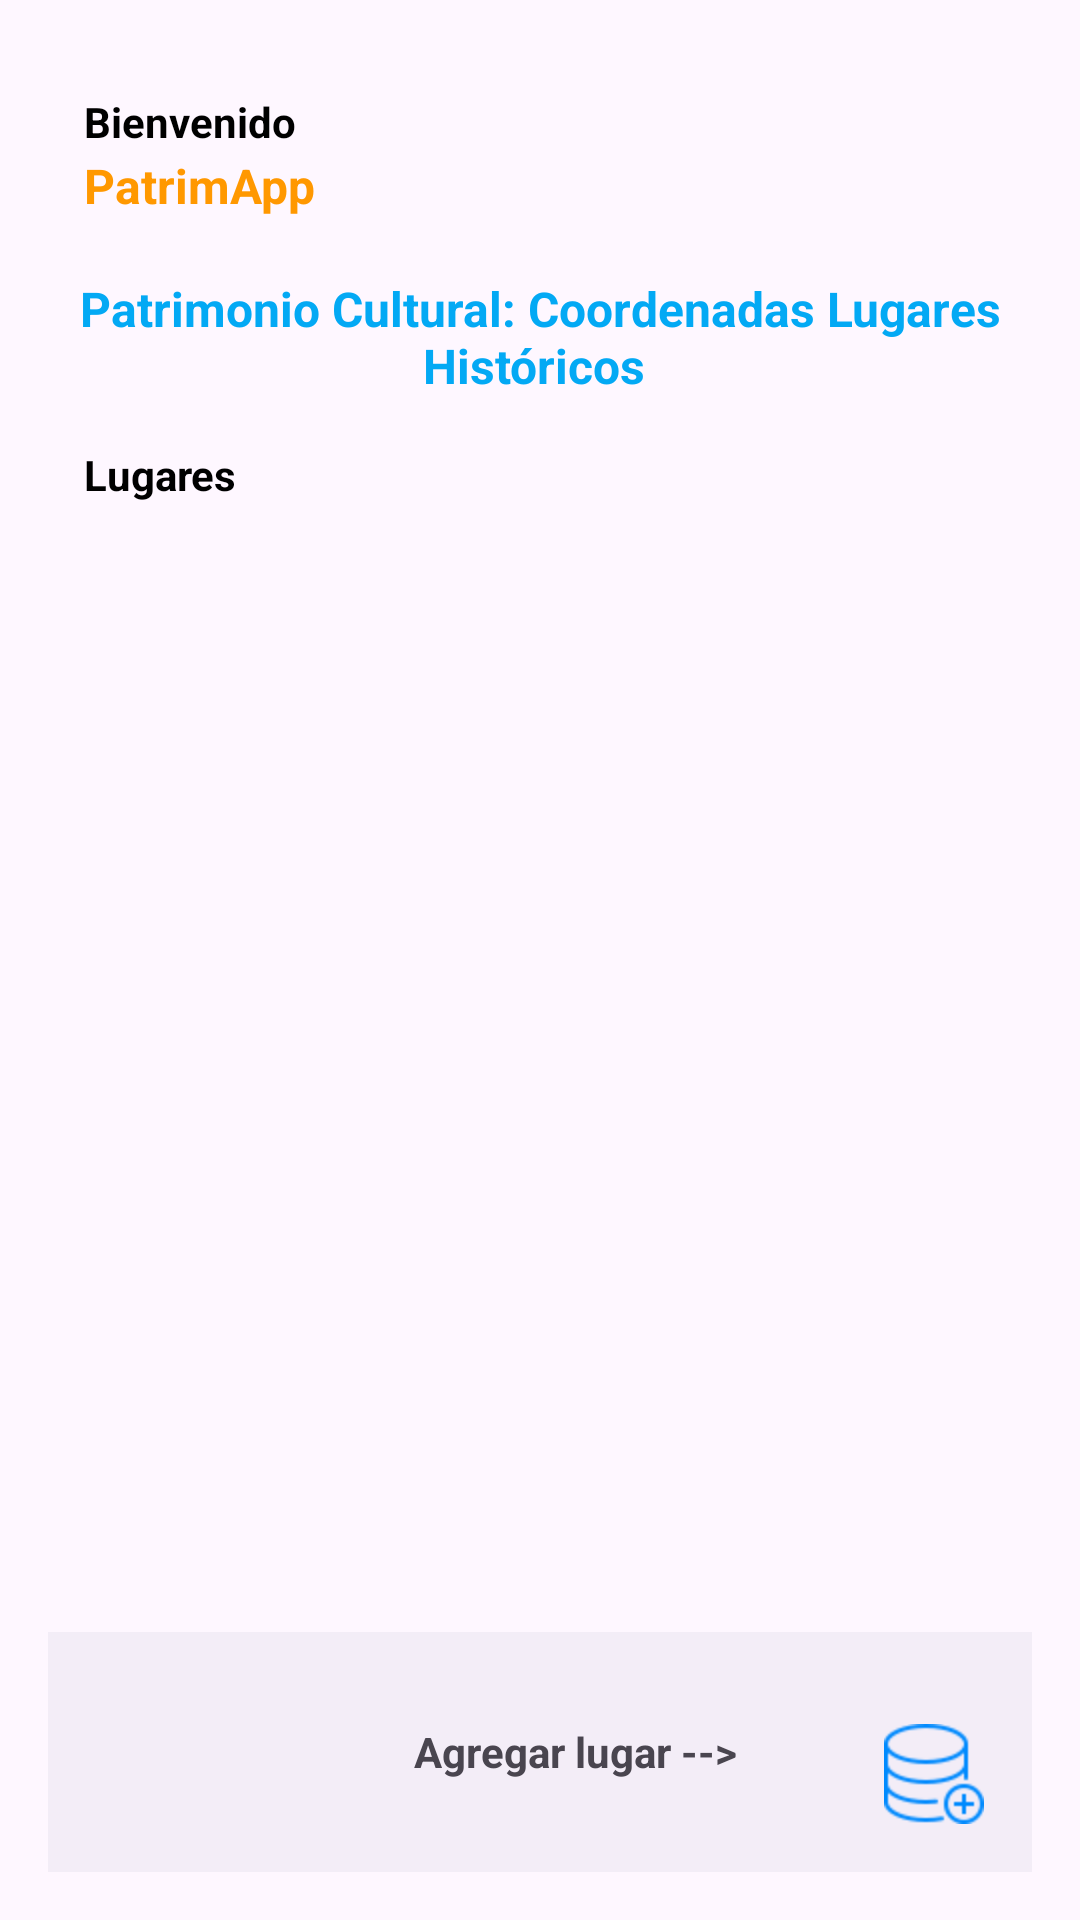

Produce the Android XML layout that renders to this screen, including the resource entries it uses.
<!-- AndroidManifest.xml: application theme Theme.PatrimAPP -->
<!-- res/layout/activity_place_main.xml -->
<?xml version="1.0" encoding="utf-8"?>
<LinearLayout xmlns:android="http://schemas.android.com/apk/res/android"
    xmlns:app="http://schemas.android.com/apk/res-auto"
    xmlns:tools="http://schemas.android.com/tools"
    android:id="@+id/main"
    android:layout_width="match_parent"
    android:layout_height="match_parent"
    tools:context=".placeMain"
    android:orientation="vertical"
    android:padding="16dp"
    android:gravity="center">

    <LinearLayout
        android:layout_width="match_parent"
        android:layout_height="wrap_content"
        android:orientation="vertical">

        
        <LinearLayout
            android:layout_width="match_parent"
            android:layout_height="wrap_content"
            android:orientation="horizontal"
            android:layout_marginTop="15dp"
            >

            
            <LinearLayout
                android:layout_width="0dp"
                android:layout_height="wrap_content"
                android:layout_weight="1"
                android:orientation="vertical">

                <TextView
                    android:id="@+id/textView3"
                    android:layout_width="wrap_content"
                    android:layout_height="wrap_content"
                    android:text="Bienvenido"
                    android:textColor="@color/black"
                    android:textStyle="bold"
                    android:layout_marginStart="12dp"
                    />

                <TextView
                    android:id="@+id/textView4"
                    android:layout_width="wrap_content"
                    android:layout_height="wrap_content"
                    android:layout_marginTop="1dp"
                    android:text="PatrimApp"
                    android:textStyle="bold"
                    android:textColor="@color/yellow"
                    android:textSize="16sp"
                    android:layout_marginStart="12dp"
                    />
            </LinearLayout>

            
            <ImageView
                android:id="@+id/cerrar_sesion"
                app:srcCompat="@mipmap/cerrar_sesion"
                android:layout_gravity="end"
                android:layout_width="45dp"
                android:layout_height="45dp"
                android:layout_marginEnd="12dp"
                android:clickable="true"
                android:focusable="true"
                />
        </LinearLayout>

        

        
        <TextView
            android:id="@+id/textView13"
            android:layout_width="wrap_content"
            android:layout_height="wrap_content"
            android:layout_marginTop="16dp"
            android:gravity="center_horizontal"
            android:text="Patrimonio Cultural: Coordenadas Lugares Históricos "
            android:textColor="#03A9F4"
            android:textSize="16sp"
            android:textStyle="bold" />

        
        <TextView
            android:id="@+id/textView15"
            android:layout_width="match_parent"
            android:layout_height="wrap_content"
            android:layout_marginTop="16dp"
            android:text="Lugares"
            android:textColor="@color/black"
            android:textStyle="bold"
            android:layout_marginStart="12dp"
            />

    </LinearLayout>

    
    <ScrollView
        android:id="@+id/scrollView2"
        android:layout_width="match_parent"
        android:layout_height="0dp"
        android:layout_weight="1"
        android:layout_marginTop="5dp"
        >

        <LinearLayout
            android:id="@+id/productoContainer"
            android:layout_width="match_parent"
            android:layout_height="wrap_content"
            android:orientation="vertical">
            
        </LinearLayout>

    </ScrollView>

    <com.google.android.material.bottomnavigation.BottomNavigationView
        android:id="@+id/bottomNavigationView"
        android:layout_width="match_parent"
        android:layout_height="wrap_content">

        

        <ImageView
            android:id="@+id/registros"
            android:layout_width="wrap_content"
            android:layout_height="wrap_content"
            app:srcCompat="@mipmap/contar_1"
            android:layout_gravity="bottom|start"
            android:layout_marginEnd="16dp"
            android:layout_marginBottom="16dp"
            android:layout_marginStart="24dp"
            />

        <ImageView
            android:id="@+id/cartIcon"
            android:layout_width="wrap_content"
            android:layout_height="wrap_content"
            android:layout_gravity="bottom|end"
            android:layout_marginEnd="16dp"
            android:layout_marginBottom="16dp"
            android:contentDescription="Add"
            android:src="@mipmap/base_2" />

        <TextView
            android:id="@+id/textView"
            android:layout_width="wrap_content"
            android:layout_height="wrap_content"
            android:text="Agregar lugar -->"
            android:layout_gravity="center_vertical|center"
            android:textStyle="bold"
            android:layout_marginStart="12dp"
            />
    </com.google.android.material.bottomnavigation.BottomNavigationView>

</LinearLayout>
<!-- resources referenced by this layout -->
<resources>
  <color name="black">#FF000000</color>
  <color name="yellow">#FF9800</color>
  <!-- mipmap base_2: png bitmap (mipmap-hdpi, 1218 bytes) -->
  <style name="Theme.PatrimAPP" parent="Base.Theme.PatrimAPP" />
  <style name="Base.Theme.PatrimAPP" parent="Theme.Material3.DayNight.NoActionBar">
          
          
      </style>
</resources>
